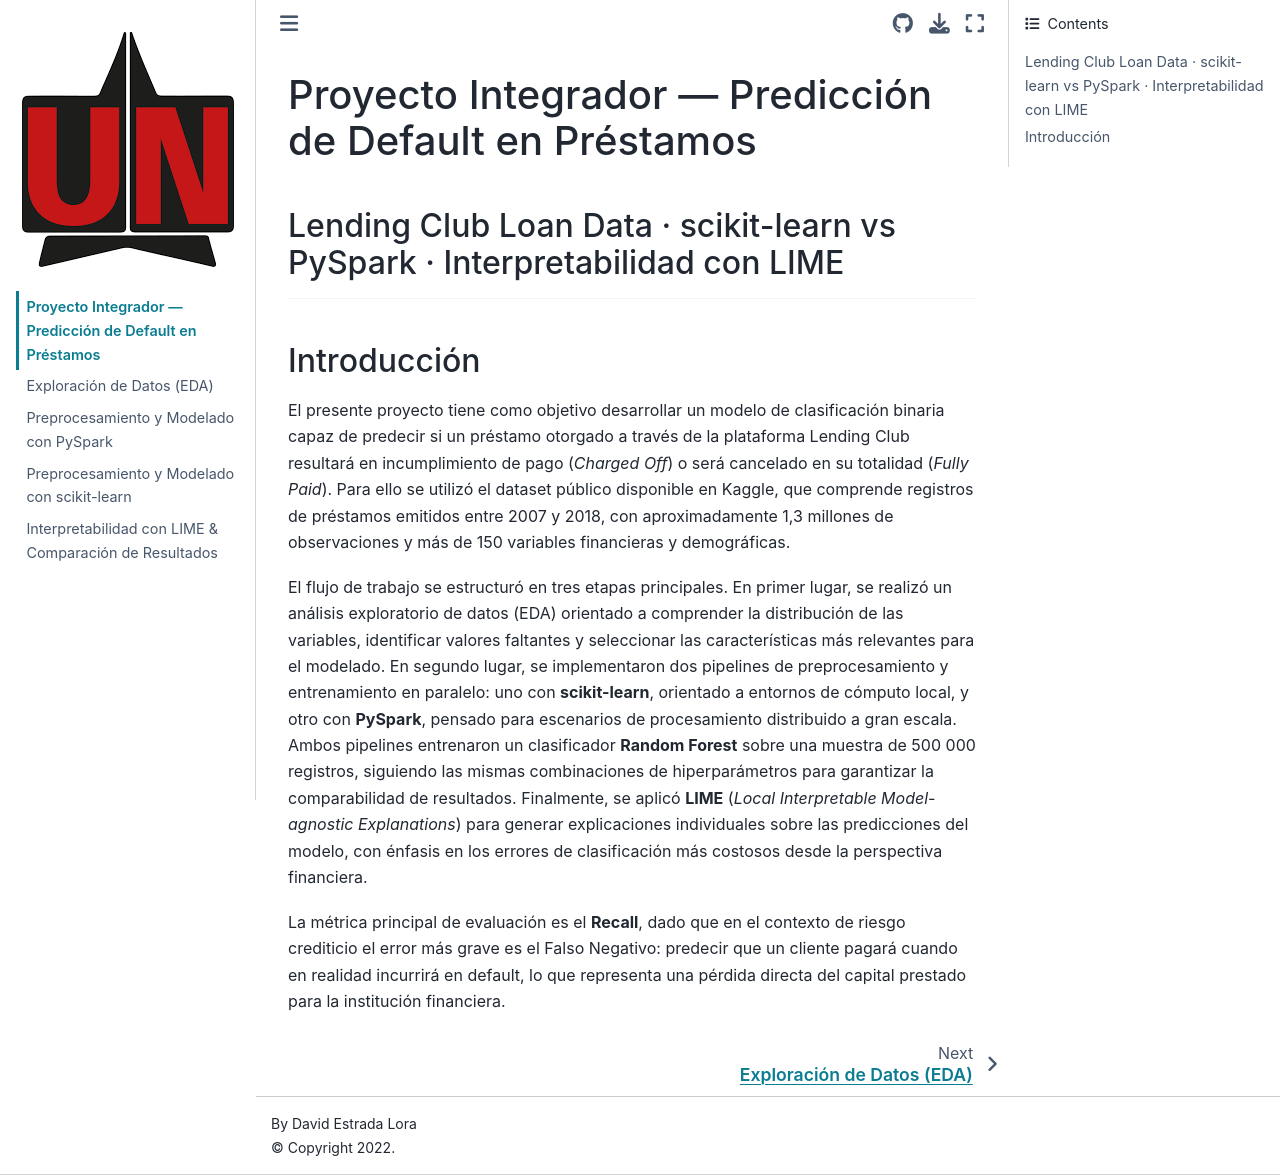

repository: DlyZz/Mini_proyecto_1 · page: intro.html · generator: jekyll

# Proyecto Integrador — Predicción de Default en Préstamos
### Lending Club Loan Data · scikit-learn vs PySpark · Interpretabilidad con LIME

---

## Introducción

El presente proyecto tiene como objetivo desarrollar un modelo de clasificación binaria capaz de predecir si un préstamo otorgado a través de la plataforma Lending Club resultará en incumplimiento de pago (*Charged Off*) o será cancelado en su totalidad (*Fully Paid*). Para ello se utilizó el dataset público disponible en Kaggle, que comprende registros de préstamos emitidos entre 2007 y 2018, con aproximadamente 1,3 millones de observaciones y más de 150 variables financieras y demográficas.

El flujo de trabajo se estructuró en tres etapas principales. En primer lugar, se realizó un análisis exploratorio de datos (EDA) orientado a comprender la distribución de las variables, identificar valores faltantes y seleccionar las características más relevantes para el modelado. En segundo lugar, se implementaron dos pipelines de preprocesamiento y entrenamiento en paralelo: uno con **scikit-learn**, orientado a entornos de cómputo local, y otro con **PySpark**, pensado para escenarios de procesamiento distribuido a gran escala. Ambos pipelines entrenaron un clasificador **Random Forest** sobre una muestra de 500 000 registros, siguiendo las mismas combinaciones de hiperparámetros para garantizar la comparabilidad de resultados. Finalmente, se aplicó **LIME** (*Local Interpretable Model-agnostic Explanations*) para generar explicaciones individuales sobre las predicciones del modelo, con énfasis en los errores de clasificación más costosos desde la perspectiva financiera.

La métrica principal de evaluación es el **Recall**, dado que en el contexto de riesgo crediticio el error más grave es el Falso Negativo: predecir que un cliente pagará cuando en realidad incurrirá en default, lo que representa una pérdida directa del capital prestado para la institución financiera.
